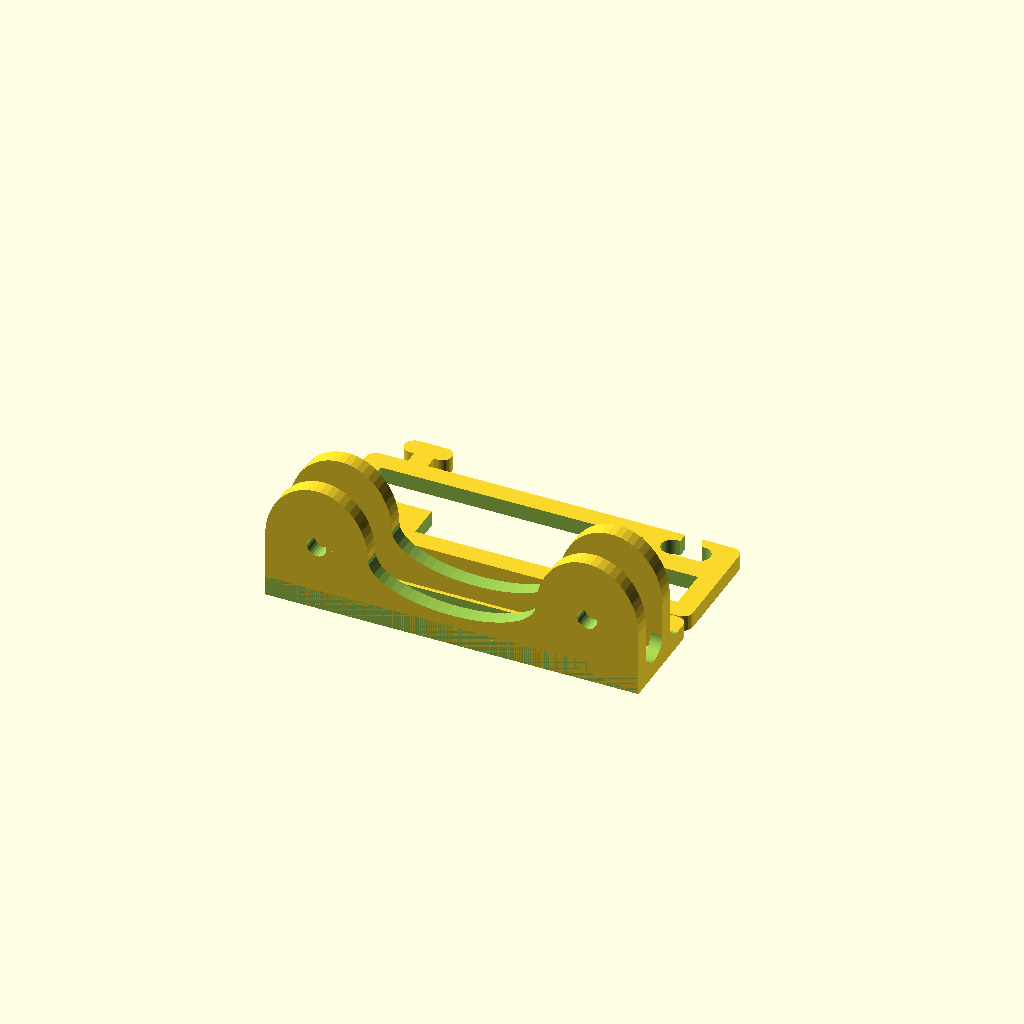
Cell 1: the model at its default parameters.
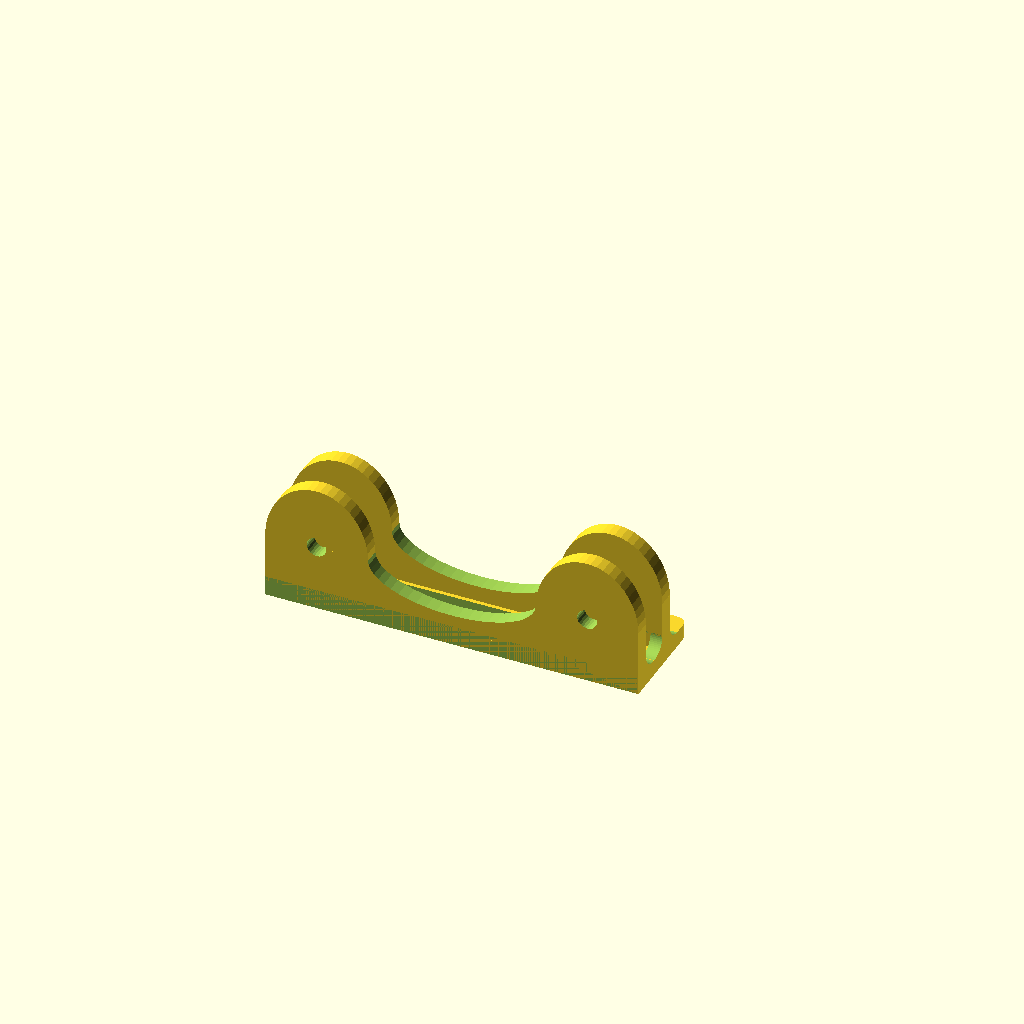
Cell 2: export = 2 (everything else at default).
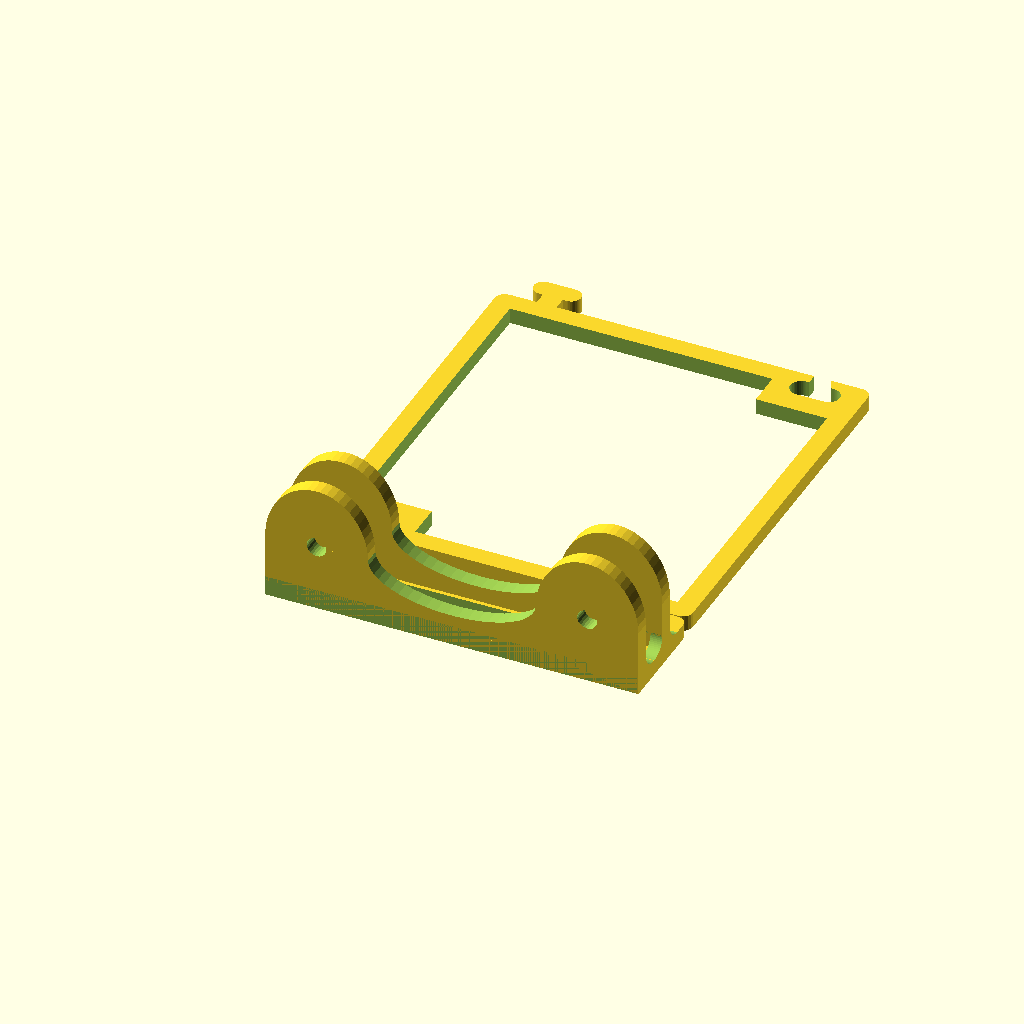
Cell 3 — sw set to 140, the other parameters unchanged.
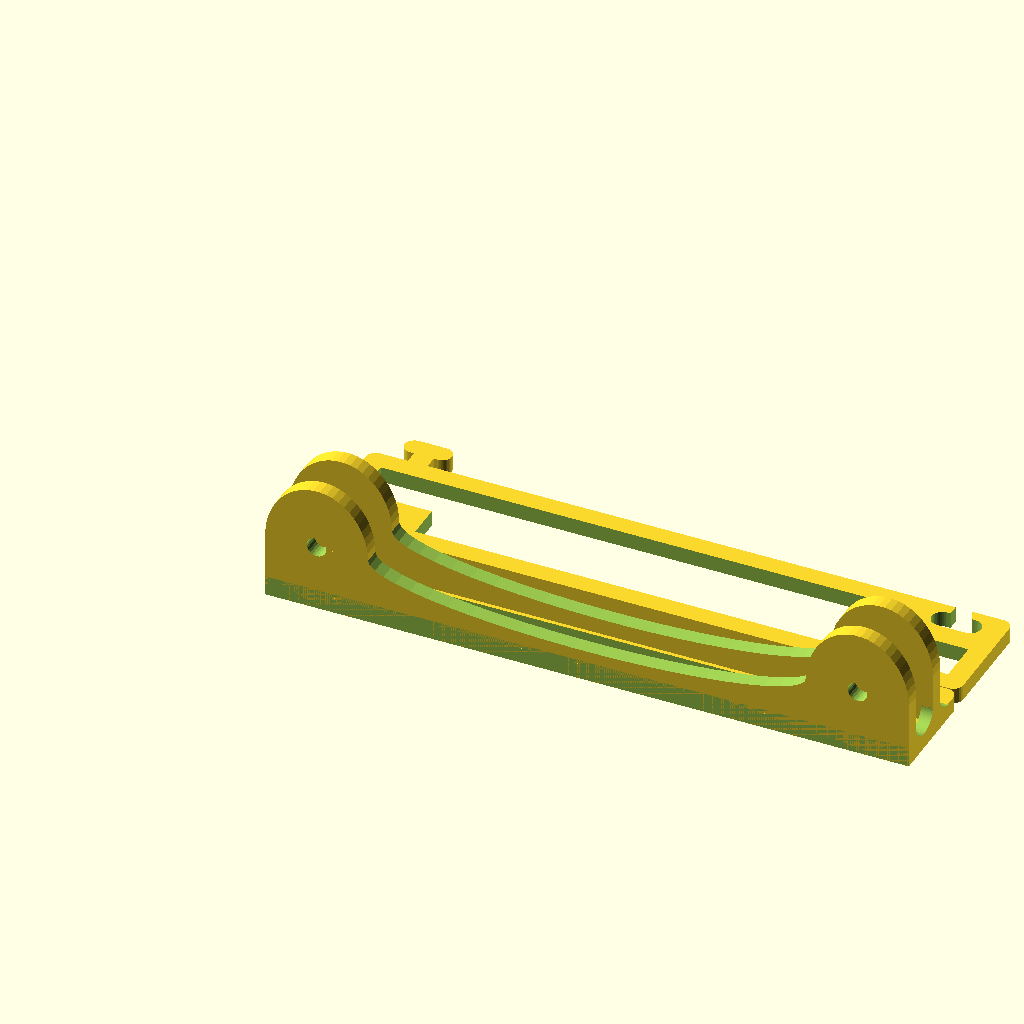
Cell 4: the same model with sd = 400.
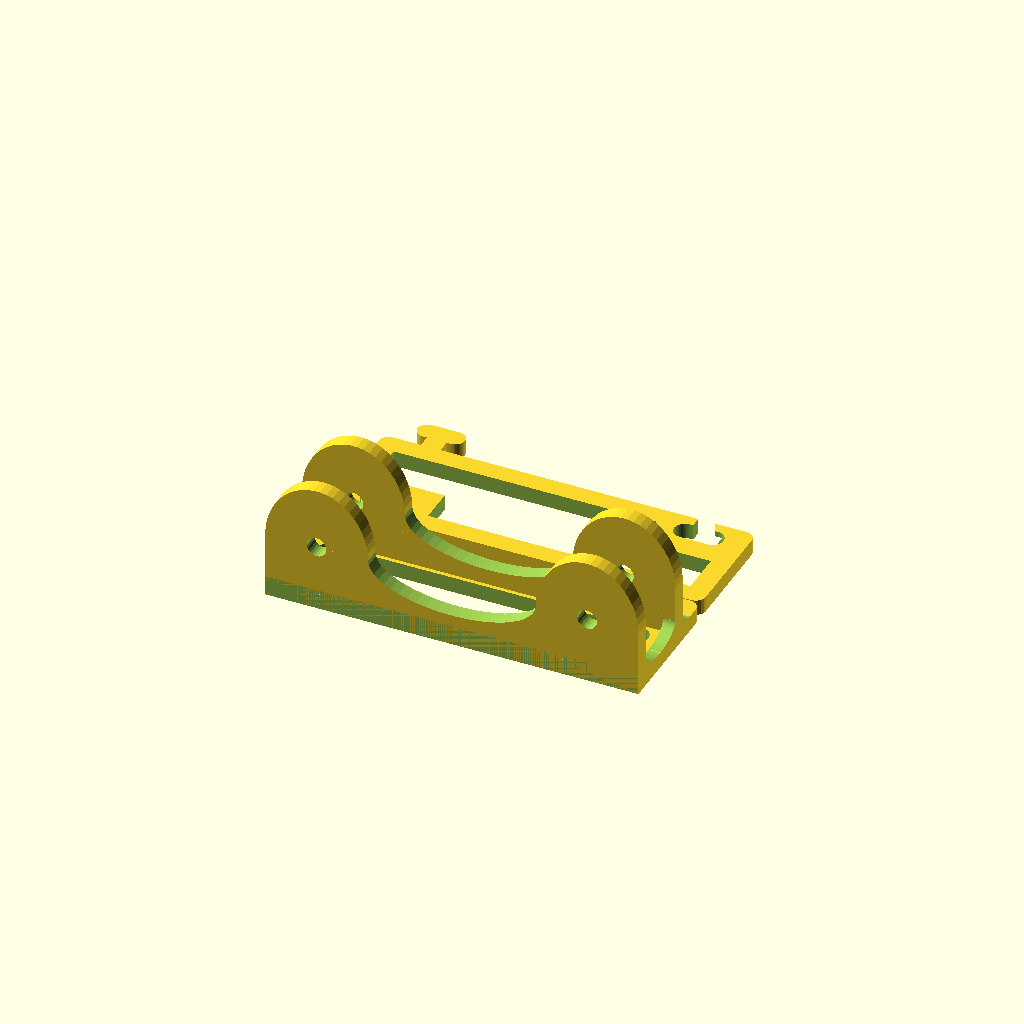
Cell 5 — bw set to 14, the other parameters unchanged.
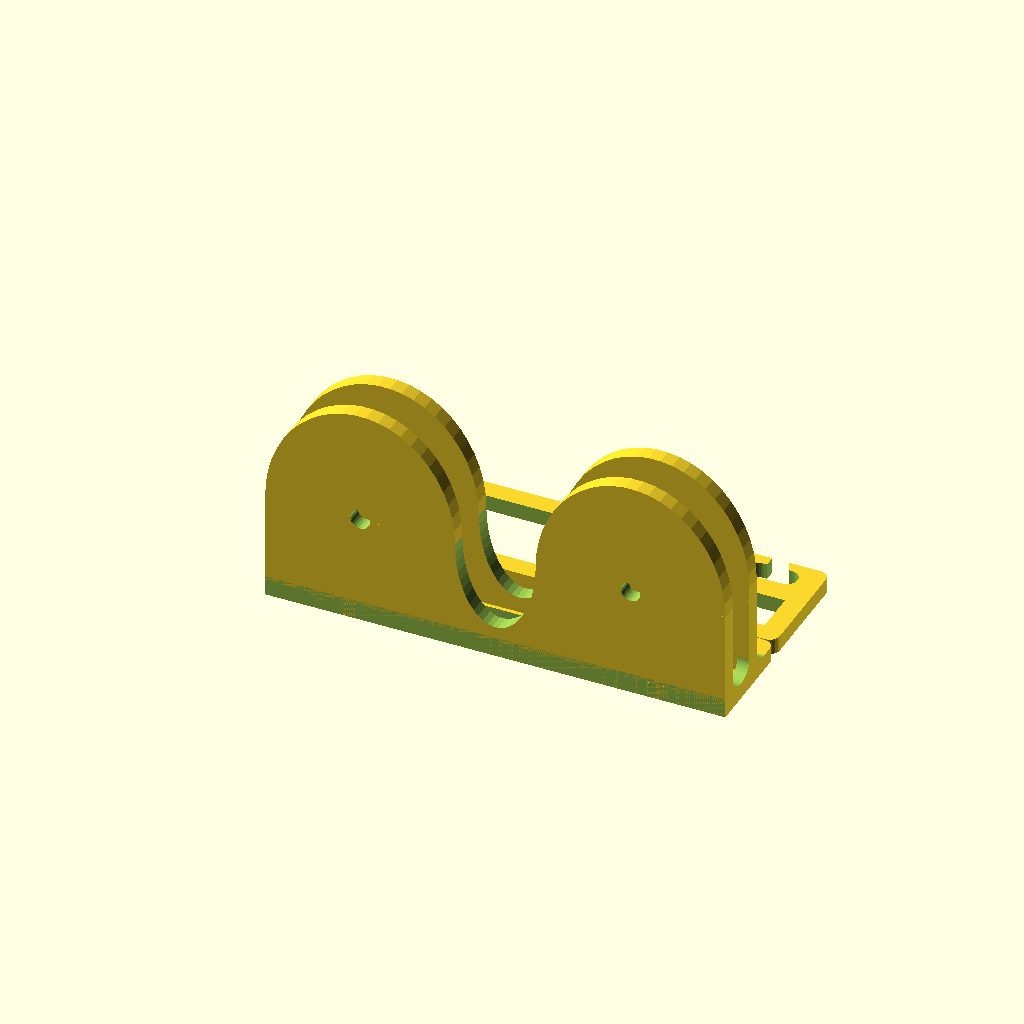
Cell 6 — bd set to 44, the other parameters unchanged.
All cells are drawn from one camera (rotation 55°, 0°, 25°, orthographic, colour scheme Cornfield), so only the parameter changes between them.
The OpenSCAD source (inputs/thingiverse/files/thing-1447730/files/SpoolStand-V2.scad):
//WARNING : enter parameters in MILLIMETER!!!

//spool width (40mm minimum, over 55mm the spool holder is split in 3parts)
sw=70; 

//spool diameter
sd=200; 

//bearing width
bw=7; 

//bearing diameter
bd=22; 

//hole diameter for screws
bh=5; 

//choose what you want to export
export=1;//[1:both parts,2:bearing holder only,3:jigsaw part only]

//once you are happy with your settings, render it (press F6), then export STL file (file/export/STL)

//do not change underneath values

bs=sd*sin(20);  //bearings spacing
x=bs+bd+4;
y=bw+2+2*4;
z=4+2+bd/2;
pw=sw-40; //jigsaw part width

module holder() {
union() { //bearings holder
    difference() {
        union() {
            cube([x,4,z]);
            translate([bd/2+2,0,4+2+bd/2]) scale([1,1,1.2]) rotate([-90,0,0]) cylinder(d=bd+4, h=4, $fn=50);
            translate([x-(bd/2+2),0,4+2+bd/2]) scale([1,1,1.2]) rotate([-90,0,0]) cylinder(d=bd+4, h=4, $fn=50);
        }
        translate([bd/2+2,-1,4+2+bd/2]) rotate([-90,0,0]) cylinder(d=bh, h=6, $fn=25);
        translate([x-(bd/2+2),-1,4+2+bd/2]) rotate([-90,0,0]) cylinder(d=bh, h=6, $fn=25);
        translate([x/2,-1,z]) scale([(x-2*(bd+4))/(bd-4),1,1]) rotate([-90,0,0]) cylinder(d=bd-4, h=6, $fn=50);
        translate([0,0,-25]) cube([3*sd,4*bw,50],center=true);
        }

    translate([0,y-4,0]) difference() {
        union() {
            cube([x,4,z]);
            translate([bd/2+2,0,4+2+bd/2]) scale([1,1,1.2]) rotate([-90,0,0]) cylinder(d=bd+4, h=4, $fn=50);
            translate([x-(bd/2+2),0,4+2+bd/2]) scale([1,1,1.2]) rotate([-90,0,0]) cylinder(d=bd+4, h=4, $fn=50);
        }
        translate([bd/2+2,-1,4+2+bd/2]) rotate([-90,0,0]) cylinder(d=bh, h=6, $fn=25);
        translate([x-(bd/2+2),-1,4+2+bd/2]) rotate([-90,0,0]) cylinder(d=bh, h=6, $fn=25);
        translate([x/2,-1,z]) scale([(x-2*(bd+4))/(bd-4),1,1]) rotate([-90,0,0]) cylinder(d=bd-4, h=6, $fn=50);
        translate([0,0,-25]) cube([3*sd,4*bw,50],center=true);
        }
    
    translate([1.5,(y+4)/2,5]) difference() {
        cube([3,y+4,5.5],center=true);
        translate([0,(y+4)/2,3]) rotate([0,90,0]) cylinder(r=4,h=6,$fn=60, center=true);
        translate([0,y/2-(y+4)/2,3]) scale([1,(y-8)/8,1]) rotate([0,90,0]) cylinder(r=4,h=6,$fn=60, center=true);
    }
    
    translate([x-1.5,(y+4)/2,5]) difference() {
        cube([3,y+4,5.5],center=true);
        translate([0,(y+4)/2,3]) rotate([0,90,0]) cylinder(r=4,h=6,$fn=60, center=true);
        translate([0,y/2-(y+4)/2,3]) scale([1,(y-8)/8,1]) rotate([0,90,0]) cylinder(r=4,h=6,$fn=60, center=true);
    }


if (sw>=55 || sw<40) {
    union() {   //base
        difference() {
            minkowski() {
                {difference() {
                    translate([2.5,-2.5,0]) cube([x-5,y+10-0.3,3]);
                    translate([21.5,y+2.5,-0.5]) cube([x-(2*2*9.5+10-5),13,5]);}
                                }    
                 cylinder(d=5,h=1,$fn=20);
                 }
            minkowski() {
                    {translate([26.5,y+2.5,-0.5]) cube([x-(2*2*9.5+10)-5,13,5]);}
                    cylinder(d=5,h=1,$fn=20);
                 }
                 
            minkowski() {
                {translate([5+2.5,5+2.5,-0.5]) cube([x-15,bw-5,4]);}
                cylinder(d=5,h=1,$fn=20);
                }
                
            minkowski() {
                {translate([3+2,y+3+1.5,-0.5]) cube([14,0.5,4]);}
                cylinder(d=4,h=1,$fn=20);
                }
                 
            translate([-1,-15,-1]) cube([x+2,15,6]);
                 
            minkowski() {
                {translate([x-12,y+10.75,-0.5]) scale([1,1,2]) rotate([0,0,180]) union(){
                    translate([-3.5,4,0]) cube([7,5,4]);
                    translate([3.5,6.5,0]) cylinder(d=5,h=4,$fn=40);
                    translate([-3.5,6.5,0]) cylinder(d=5,h=4,$fn=40);
                    translate([-2.5,0,0]) cube([5,5,4]);
                }}
                cylinder(d=0.5,h=1,$fn=20);
            }
        }
        translate([12,y+10-1,0]) union(){
            translate([-3.5,4,0]) cube([7,5,4]);
            translate([3.5,6.5,0]) cylinder(d=5,h=4,$fn=40);
            translate([-3.5,6.5,0]) cylinder(d=5,h=4,$fn=40);
            translate([-2.5,0,0]) cube([5,5,4]);
        }
    }
}
else {
    union() {   //base
        difference() {
            minkowski() {
                {difference() {
                    translate([2.5,-2.5,0]) cube([x-5,y+(sw-18-2.5)/2,3]);
                    translate([21.5,y+2.5,-0.5]) cube([x-(2*2*9.5+10-5),23,5]);}
                                }    
                 cylinder(d=5,h=1,$fn=20);
                 }
            minkowski() {
                    {translate([26.5,y+2.5,-0.5]) cube([x-(2*2*9.5+10)-5,23,5]);}
                    cylinder(d=5,h=1,$fn=20);
                 }
                 
            minkowski() {
                {translate([5+2.5,5+2.5,-0.5]) cube([x-15,bw-5,4]);}
                cylinder(d=5,h=1,$fn=20);
                }
                
            minkowski() {
                {translate([3+2,y+3+1.5,-0.5]) cube([14,(sw-39.5)/2,4]);}
                cylinder(d=4,h=1,$fn=20);
                }
                 
            translate([-1,-15,-1]) cube([x+2,15,6]);
                 
            minkowski() {
                {translate([x-12,y+(sw-18-2.5)/2+1.5,-0.5]) scale([1,1,2]) rotate([0,0,180]) union(){
                    translate([-3.5,4,0]) cube([7,5,4]);
                    translate([3.5,6.5,0]) cylinder(d=5,h=4,$fn=40);
                    translate([-3.5,6.5,0]) cylinder(d=5,h=4,$fn=40);
                    translate([-2.5,0,0]) cube([5,5,4]);
                }}
                cylinder(d=0.5,h=1,$fn=20);
            }
        }
        translate([12,y+(sw-18-2.5)/2-1,0]) union(){
            translate([-3.5,4,0]) cube([7,5,4]);
            translate([3.5,6.5,0]) cylinder(d=5,h=4,$fn=40);
            translate([-3.5,6.5,0]) cylinder(d=5,h=4,$fn=40);
            translate([-2.5,0,0]) cube([5,5,4]);
        }
    }
}
}
}

*translate([x,2*y+20+pw,0]) rotate([0,0,180]) holder();
*translate([x/2,(2*y+20+pw)/2,30]) difference() {
    cube([30,sw,30], center=true);
    translate([0,0,-25]) cube([32,sw-10,30], center=true);
}


module jigsaw() {
    if(sw>=55) { //jigsaw part
    translate([0,y+10,0]) difference() {
    union() {
        minkowski() {
            {translate([2.5,2.5,0]) cube([x-5,pw-5,3]);}
            cylinder(d=5,h=1,$fn=20);
        }
        translate([12,pw-0.75,0]) union(){
                    translate([-3.5,4,0]) cube([7,5,4]);
                    translate([3.5,6.5,0]) cylinder(d=5,h=4,$fn=40);
                    translate([-3.5,6.5,0]) cylinder(d=5,h=4,$fn=40);
                    translate([-2.5,0,0]) cube([5,5,4]);
                }
        translate([x-12,0.75,0]) rotate([0,0,180]) union(){
                    translate([-3.5,4,0]) cube([7,5,4]);
                    translate([3.5,6.5,0]) cylinder(d=5,h=4,$fn=40);
                    translate([-3.5,6.5,0]) cylinder(d=5,h=4,$fn=40);
                    translate([-2.5,0,0]) cube([5,5,4]);
            }
        }
        
        
    minkowski() {
                    {translate([x-12,pw+1,-0.5]) scale([1,1,2]) rotate([0,0,180]) union(){
                        translate([-3.5,4,0]) cube([7,5,4]);
                        translate([3.5,6.5,0]) cylinder(d=5,h=4,$fn=40);
                        translate([-3.5,6.5,0]) cylinder(d=5,h=4,$fn=40);
                        translate([-2.5,0,0]) cube([5,5,4]);
                    }}
                    cylinder(d=0.5,h=1,$fn=20);
                }
                
                
    minkowski() {
                    {translate([12,-1,-0.5]) scale([1,1,2]) union(){
                        translate([-3.5,4,0]) cube([7,5,4]);
                        translate([3.5,6.5,0]) cylinder(d=5,h=4,$fn=40);
                        translate([-3.5,6.5,0]) cylinder(d=5,h=4,$fn=40);
                        translate([-2.5,0,0]) cube([5,5,4]);
                    }}
                    cylinder(d=0.5,h=1,$fn=20);
                }
                
translate([5,14,-1]) cube([x-28,pw-19,6]);
        
                
translate([23,5,-1]) cube([x-28,pw-19,6]);
                
translate([x/2,pw/2,2]) cube([x-46,pw-10,6], center=true);
}
}
}

if (export==1) {
    holder(); 
    jigsaw();
}

else if (export==2) {
    holder();
}

else {
    jigsaw();
}
Parameter table extracted from the source (name, type, default, range or options):
sw: number, default 70
sd: number, default 200
bw: number, default 7
bd: number, default 22
bh: number, default 5
export: number, default 1, options 1, 2, 3
